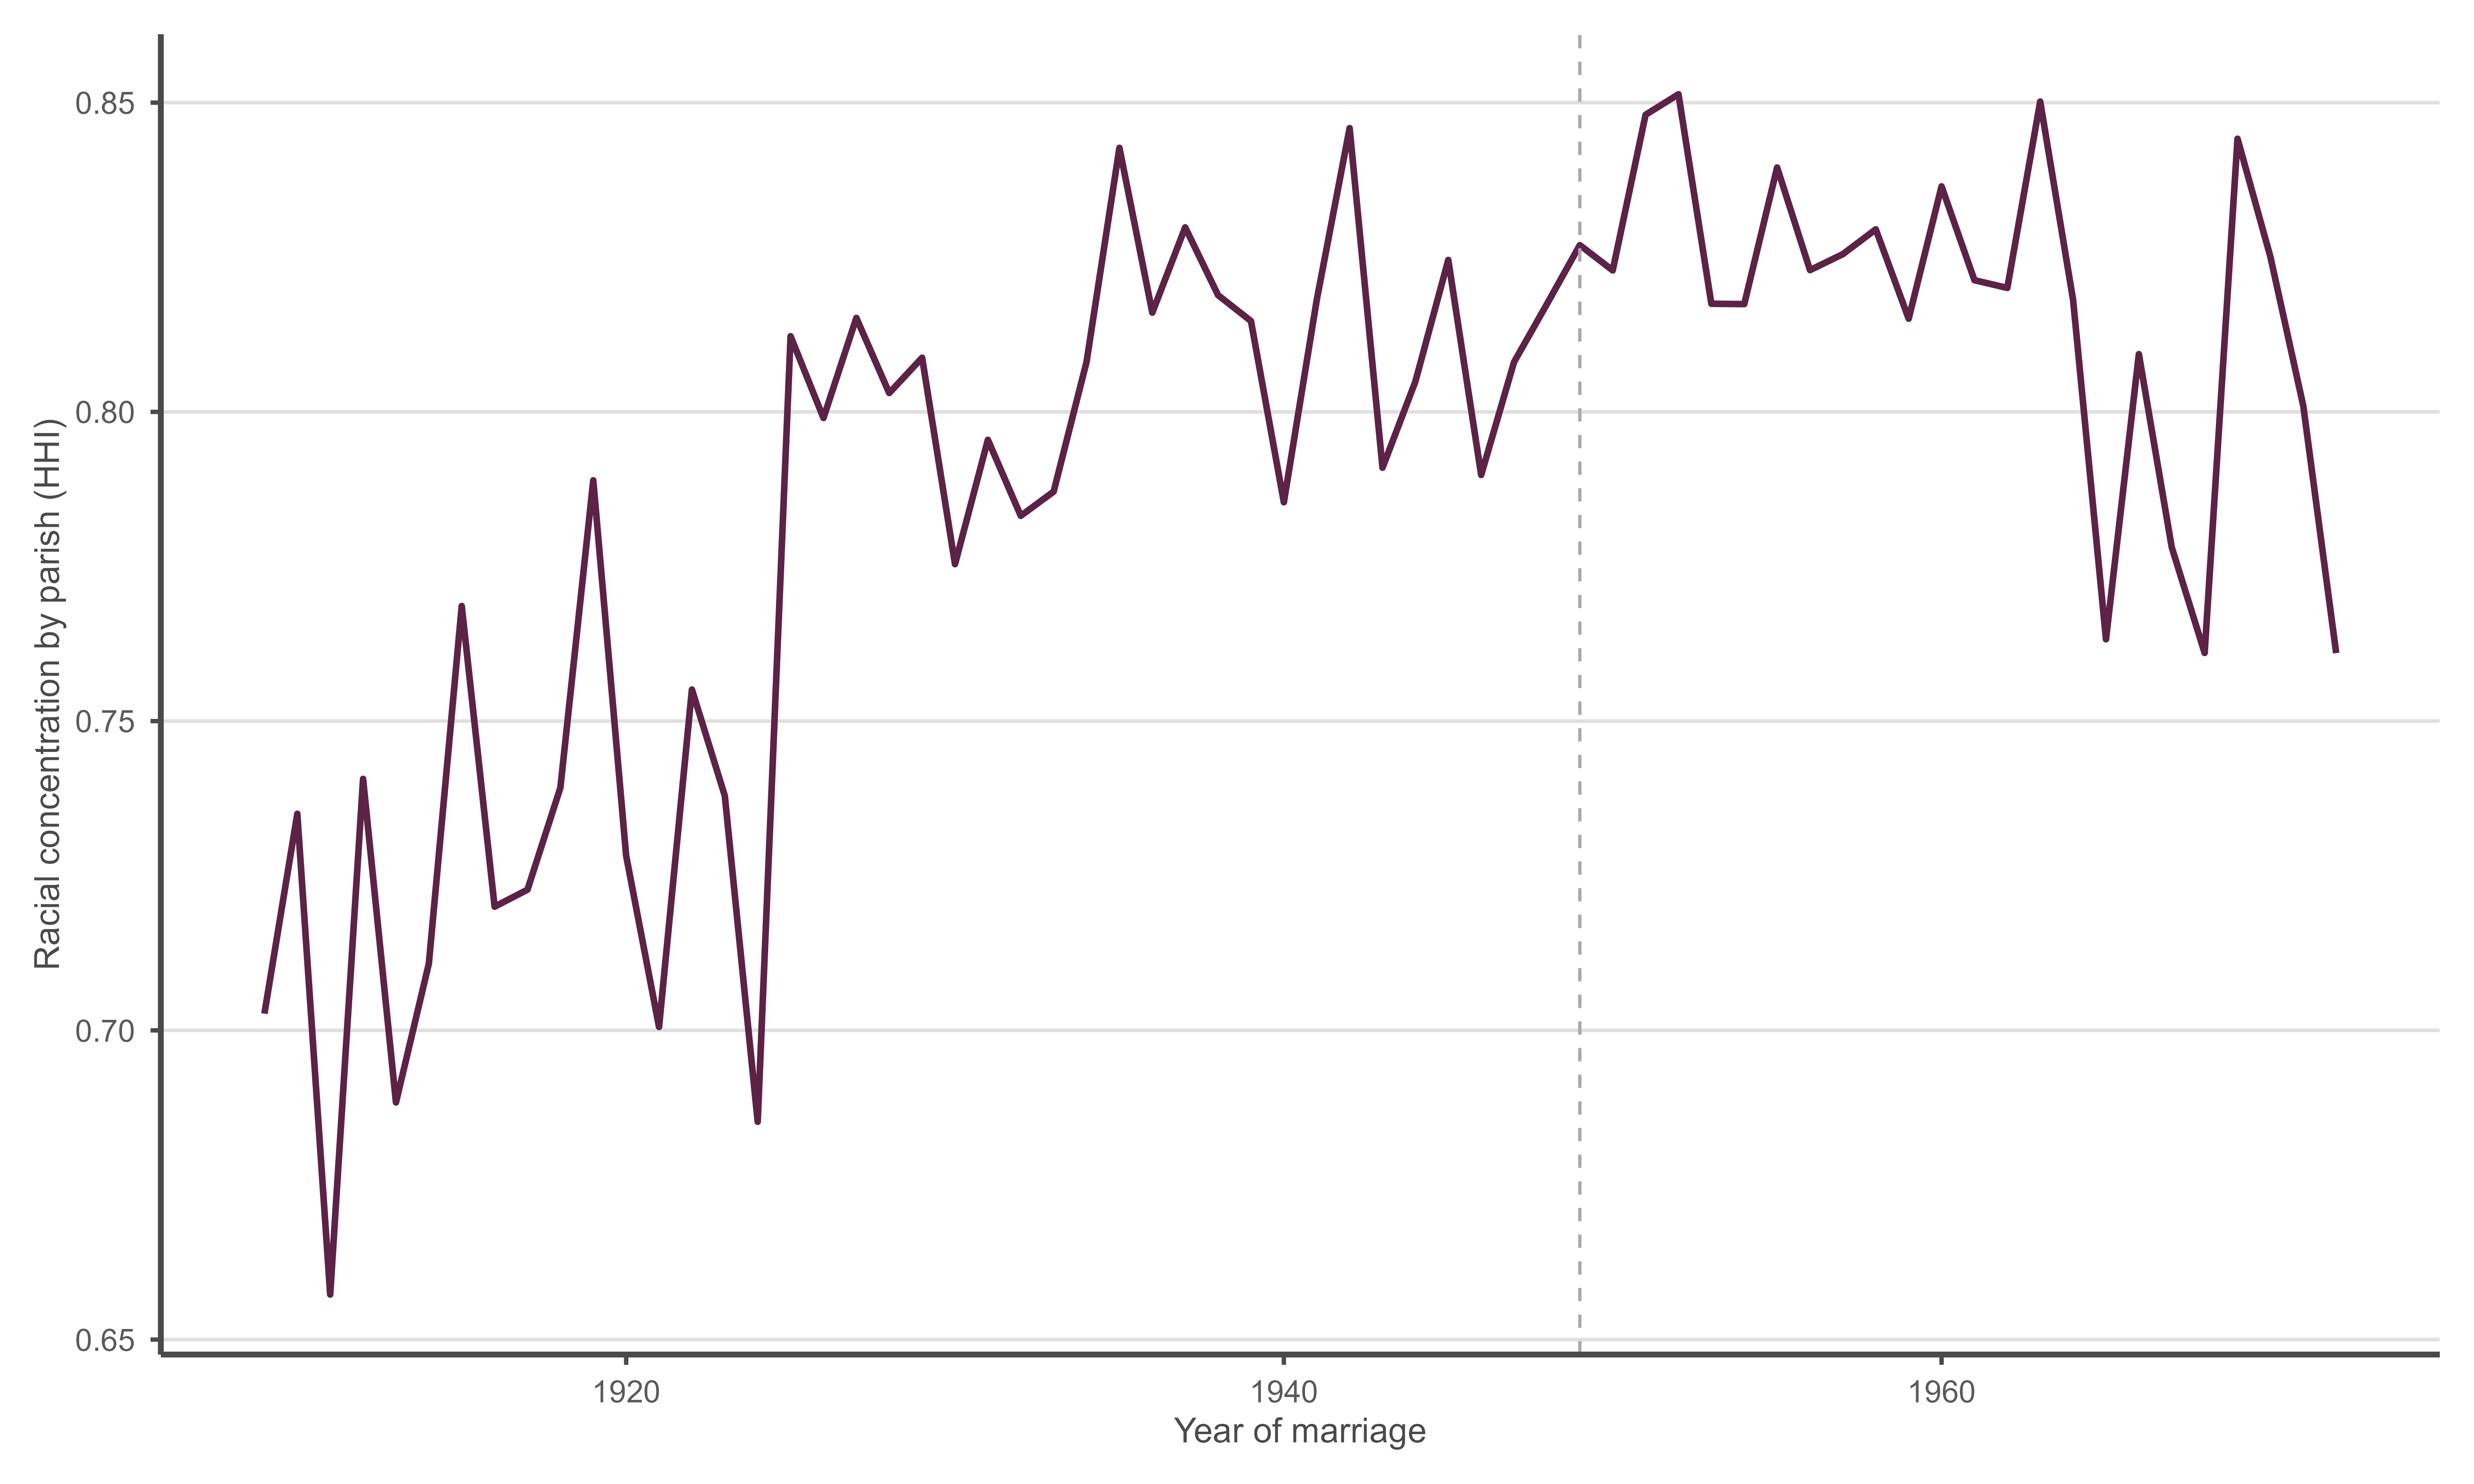

The data file committed next to this chart (first rows):
year, mean_seg, n_parish
1909, 0.7027, 15
1910, 0.735, 17
1911, 0.6573, 17
1912, 0.7407, 17
1913, 0.6883, 16
1914, 0.7108, 19
1915, 0.7686, 17
1916, 0.72, 18
1917, 0.7227, 18
1918, 0.7392, 19
1919, 0.7889, 20
1920, 0.7282, 21
1921, 0.7005, 18
1922, 0.7551, 22
1923, 0.7379, 22
1924, 0.6852, 23
1925, 0.8122, 28
1926, 0.799, 26
1927, 0.8152, 28
1928, 0.803, 27
1929, 0.8088, 27
1930, 0.7754, 27
1931, 0.7955, 28
1932, 0.7832, 29
1933, 0.7871, 28
1934, 0.8081, 29
1935, 0.8427, 30
1936, 0.816, 31
1937, 0.8298, 32
1938, 0.8189, 32
1939, 0.8147, 32
1940, 0.7854, 32
1941, 0.8181, 32
1942, 0.8459, 32
1943, 0.791, 33
1944, 0.8049, 33
1945, 0.8246, 33
1946, 0.7898, 32
1947, 0.8081, 33
1948, 0.8174, 34
1949, 0.827, 35
1950, 0.8229, 34
1951, 0.848, 33
1952, 0.8514, 34
1953, 0.8175, 35
1954, 0.8174, 33
1955, 0.8395, 33
1956, 0.8229, 30
1957, 0.8255, 32
1958, 0.8295, 32
1959, 0.8151, 31
1960, 0.8365, 32
1961, 0.8213, 31
1962, 0.82, 29
1963, 0.8502, 25
1964, 0.8181, 23
1965, 0.7632, 23
1966, 0.8093, 17
1967, 0.7781, 15
1968, 0.761, 11
... 4 more rows
